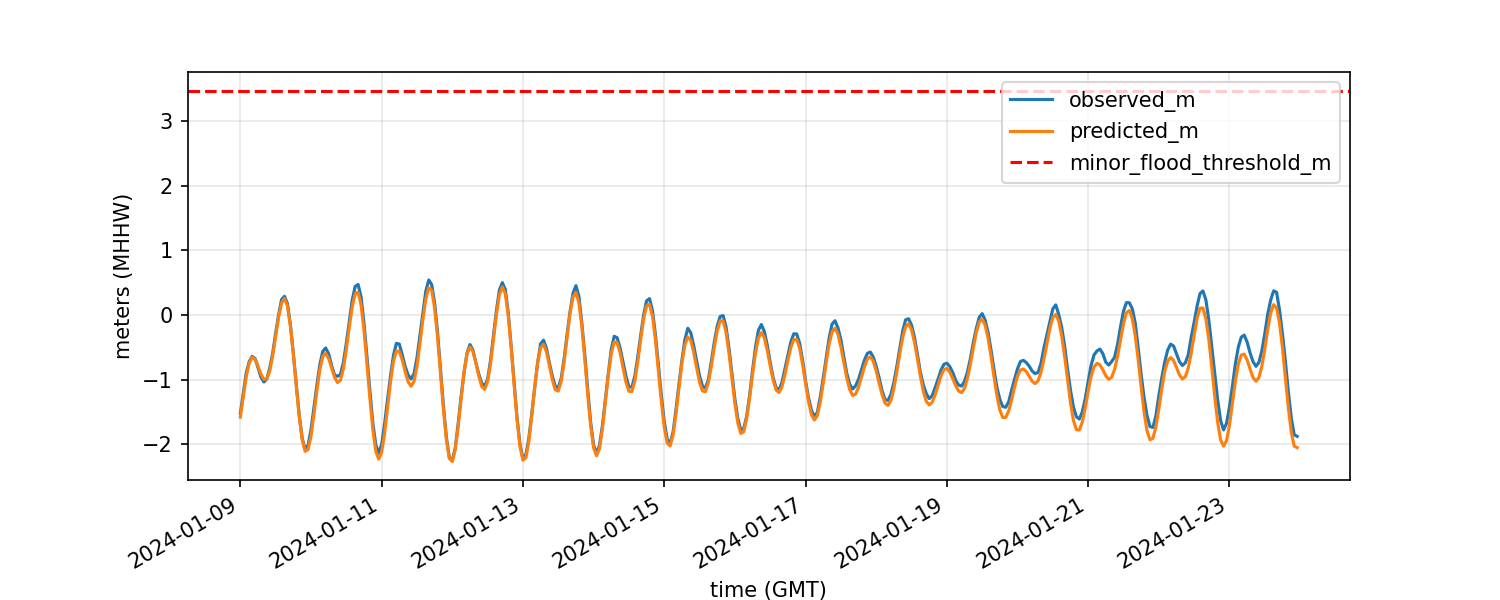

The table this chart was drawn from, first rows:
time_gmt, observed_m, predicted_m, residual_m, minor_flood_threshold_m, water_level_above_threshold_m, rate_of_change_m_per_hr, tide_phase, month, season, is_above_threshold
2024-01-09 00:00:00, -1.519, -1.578, 0.059, 3.47, 0.0, , steady, 1, winter, False
2024-01-09 01:00:00, -1.204, -1.262, 0.058, 3.47, 0.0, 0.315, rising, 1, winter, False
2024-01-09 02:00:00, -0.897, -0.959, 0.062, 3.47, 0.0, 0.307, rising, 1, winter, False
2024-01-09 03:00:00, -0.72, -0.743, 0.023, 3.47, 0.0, 0.177, rising, 1, winter, False
2024-01-09 04:00:00, -0.639, -0.654, 0.015, 3.47, 0.0, 0.081, rising, 1, winter, False
2024-01-09 05:00:00, -0.672, -0.685, 0.013, 3.47, 0.0, -0.033, falling, 1, winter, False
2024-01-09 06:00:00, -0.812, -0.789, -0.023, 3.47, 0.0, -0.14, falling, 1, winter, False
2024-01-09 07:00:00, -0.96, -0.911, -0.049, 3.47, 0.0, -0.148, falling, 1, winter, False
2024-01-09 08:00:00, -1.035, -0.994, -0.041, 3.47, 0.0, -0.075, falling, 1, winter, False
2024-01-09 09:00:00, -0.988, -0.988, 0.0, 3.47, 0.0, 0.047, rising, 1, winter, False
2024-01-09 10:00:00, -0.814, -0.862, 0.048, 3.47, 0.0, 0.174, rising, 1, winter, False
2024-01-09 11:00:00, -0.584, -0.625, 0.041, 3.47, 0.0, 0.23, rising, 1, winter, False
2024-01-09 12:00:00, -0.278, -0.326, 0.048, 3.47, 0.0, 0.306, rising, 1, winter, False
2024-01-09 13:00:00, 0.003, -0.032, 0.035, 3.47, 0.0, 0.281, rising, 1, winter, False
2024-01-09 14:00:00, 0.239, 0.184, 0.055, 3.47, 0.0, 0.236, rising, 1, winter, False
2024-01-09 15:00:00, 0.29, 0.257, 0.033, 3.47, 0.0, 0.051, rising, 1, winter, False
2024-01-09 16:00:00, 0.176, 0.138, 0.038, 3.47, 0.0, -0.114, falling, 1, winter, False
2024-01-09 17:00:00, -0.147, -0.167, 0.02, 3.47, 0.0, -0.323, falling, 1, winter, False
2024-01-09 18:00:00, -0.591, -0.606, 0.015, 3.47, 0.0, -0.444, falling, 1, winter, False
2024-01-09 19:00:00, -1.072, -1.098, 0.026, 3.47, 0.0, -0.481, falling, 1, winter, False
2024-01-09 20:00:00, -1.547, -1.564, 0.017, 3.47, 0.0, -0.475, falling, 1, winter, False
2024-01-09 21:00:00, -1.902, -1.924, 0.022, 3.47, 0.0, -0.355, falling, 1, winter, False
2024-01-09 22:00:00, -2.076, -2.107, 0.031, 3.47, 0.0, -0.174, falling, 1, winter, False
2024-01-09 23:00:00, -2.012, -2.081, 0.069, 3.47, 0.0, 0.064, rising, 1, winter, False
2024-01-10 00:00:00, -1.775, -1.87, 0.095, 3.47, 0.0, 0.237, rising, 1, winter, False
2024-01-10 01:00:00, -1.431, -1.539, 0.108, 3.47, 0.0, 0.344, rising, 1, winter, False
2024-01-10 02:00:00, -1.084, -1.169, 0.085, 3.47, 0.0, 0.347, rising, 1, winter, False
2024-01-10 03:00:00, -0.766, -0.844, 0.078, 3.47, 0.0, 0.318, rising, 1, winter, False
2024-01-10 04:00:00, -0.561, -0.64, 0.079, 3.47, 0.0, 0.205, rising, 1, winter, False
2024-01-10 05:00:00, -0.509, -0.592, 0.083, 3.47, 0.0, 0.052, rising, 1, winter, False
2024-01-10 06:00:00, -0.6, -0.672, 0.072, 3.47, 0.0, -0.091, falling, 1, winter, False
2024-01-10 07:00:00, -0.781, -0.817, 0.036, 3.47, 0.0, -0.181, falling, 1, winter, False
2024-01-10 08:00:00, -0.924, -0.961, 0.037, 3.47, 0.0, -0.143, falling, 1, winter, False
2024-01-10 09:00:00, -0.947, -1.043, 0.096, 3.47, 0.0, -0.023, falling, 1, winter, False
2024-01-10 10:00:00, -0.921, -1.009, 0.088, 3.47, 0.0, 0.026, rising, 1, winter, False
2024-01-10 11:00:00, -0.735, -0.832, 0.097, 3.47, 0.0, 0.186, rising, 1, winter, False
2024-01-10 12:00:00, -0.435, -0.536, 0.101, 3.47, 0.0, 0.3, rising, 1, winter, False
2024-01-10 13:00:00, -0.102, -0.19, 0.088, 3.47, 0.0, 0.333, rising, 1, winter, False
2024-01-10 14:00:00, 0.229, 0.124, 0.105, 3.47, 0.0, 0.331, rising, 1, winter, False
2024-01-10 15:00:00, 0.442, 0.329, 0.113, 3.47, 0.0, 0.213, rising, 1, winter, False
2024-01-10 16:00:00, 0.473, 0.352, 0.121, 3.47, 0.0, 0.031, rising, 1, winter, False
2024-01-10 17:00:00, 0.285, 0.156, 0.129, 3.47, 0.0, -0.188, falling, 1, winter, False
2024-01-10 18:00:00, -0.125, -0.236, 0.111, 3.47, 0.0, -0.41, falling, 1, winter, False
2024-01-10 19:00:00, -0.633, -0.747, 0.114, 3.47, 0.0, -0.508, falling, 1, winter, False
2024-01-10 20:00:00, -1.168, -1.286, 0.118, 3.47, 0.0, -0.535, falling, 1, winter, False
2024-01-10 21:00:00, -1.661, -1.767, 0.106, 3.47, 0.0, -0.493, falling, 1, winter, False
2024-01-10 22:00:00, -2.005, -2.104, 0.099, 3.47, 0.0, -0.344, falling, 1, winter, False
2024-01-10 23:00:00, -2.132, -2.227, 0.095, 3.47, 0.0, -0.127, falling, 1, winter, False
2024-01-11 00:00:00, -2.001, -2.121, 0.12, 3.47, 0.0, 0.131, rising, 1, winter, False
2024-01-11 01:00:00, -1.685, -1.831, 0.146, 3.47, 0.0, 0.316, rising, 1, winter, False
2024-01-11 02:00:00, -1.305, -1.44, 0.135, 3.47, 0.0, 0.38, rising, 1, winter, False
2024-01-11 03:00:00, -0.948, -1.038, 0.09, 3.47, 0.0, 0.357, rising, 1, winter, False
2024-01-11 04:00:00, -0.627, -0.718, 0.091, 3.47, 0.0, 0.321, rising, 1, winter, False
2024-01-11 05:00:00, -0.438, -0.555, 0.117, 3.47, 0.0, 0.189, rising, 1, winter, False
2024-01-11 06:00:00, -0.448, -0.563, 0.115, 3.47, 0.0, -0.01, falling, 1, winter, False
2024-01-11 07:00:00, -0.617, -0.694, 0.077, 3.47, 0.0, -0.169, falling, 1, winter, False
2024-01-11 08:00:00, -0.796, -0.874, 0.078, 3.47, 0.0, -0.179, falling, 1, winter, False
2024-01-11 09:00:00, -0.926, -1.032, 0.106, 3.47, 0.0, -0.13, falling, 1, winter, False
2024-01-11 10:00:00, -0.988, -1.101, 0.113, 3.47, 0.0, -0.062, falling, 1, winter, False
2024-01-11 11:00:00, -0.907, -1.027, 0.12, 3.47, 0.0, 0.081, rising, 1, winter, False
... 300 more rows
